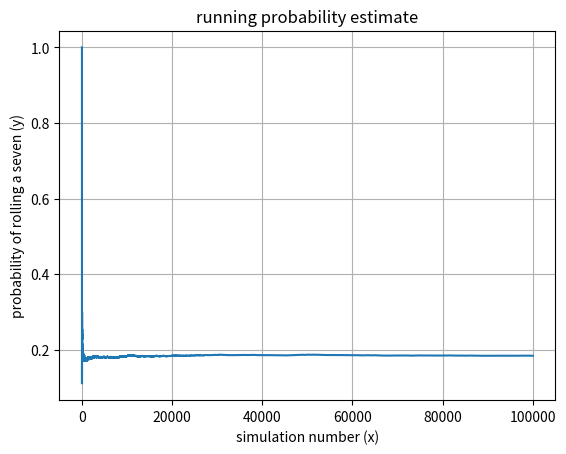

Reproduce this figure in Python.
'''----------------------------------------------
PROBLEM 3: A person has two blank 6-sided dice.
They have 2 of every number (1 -- 6) available
to randomly distribute on the faces of the dice.
Considering all possible combinations,
what is the probability of rolling a seven?
[redacted]
----------------------------------------------'''

import random
from itertools import combinations
import matplotlib.pyplot as plt

# countSevens will count the number of ways
# a seven can be rolled given two dice
def countSevens(die1, die2):
    validRolls = [1 for i in die1 for j in die2 if i + j == 7]
    return sum(validRolls)

diceNums = [1, 2, 3, 4, 5, 6, 1, 2, 3, 4, 5, 6] # numbers to write on dice

# there are 12 choose 6 = 924 possible 6 sided dice

dice1 = list(combinations(diceNums, 6))
dice2 = dice1[:] # copy die1
dice2.reverse() # reverse to match corresponding dice

# we now seek to find the number of ways 
# one can roll a seven in each case

#counts = []
#for d1, d2 in zip(dice1, dice2):
#    counts.append(countSevens(d1,d2))

counts = [countSevens(d1, d2) for d1, d2 in zip(dice1, dice2)]    

print("There are {} ways to roll a seven among all possible combinations of dice.".format(sum(counts)))


#----------------------------#
# Simulation of the scenario #
#----------------------------#

# The following simulation provides strong
# evidence that p = 2/11 = 0.1818...

# makeDice returns a random set of dice
# from the problem space
def makeDice():
    dice = [1, 2, 3, 4, 5, 6, 1, 2, 3, 4, 5, 6]
    random.shuffle(dice)
    return dice

# rollDice returns the value
# of the roll from a set of dice
def rollDice(die1, die2):
    return random.choice(die1) + random.choice(die2)

flagSevens = 0 # initial counter
simRolls = 100000 # number of simulated rolls
accumulatedSevens = []

for i in range(simRolls):
    dice = makeDice()
    die1 = dice[:6]
    die2 = dice[6:]
    currentRoll = rollDice(die1, die2)
    if currentRoll == 7:
        flagSevens += 1
    accumulatedSevens.append(flagSevens / (i + 1))

print("The estimated probabillity of rolling a seven is {} with a sample size of {}".format(flagSevens/simRolls, simRolls))

#----------------------------------------#
# Plot simulation to observe convergence #
#----------------------------------------#

plt.plot(range(simRolls), accumulatedSevens)
plt.xlabel('simulation number (x)')
plt.ylabel('probability of rolling a seven (y)')
plt.title('running probability estimate')
plt.grid(True)
#plt.savefig("problem3convergence.png")
plt.show()